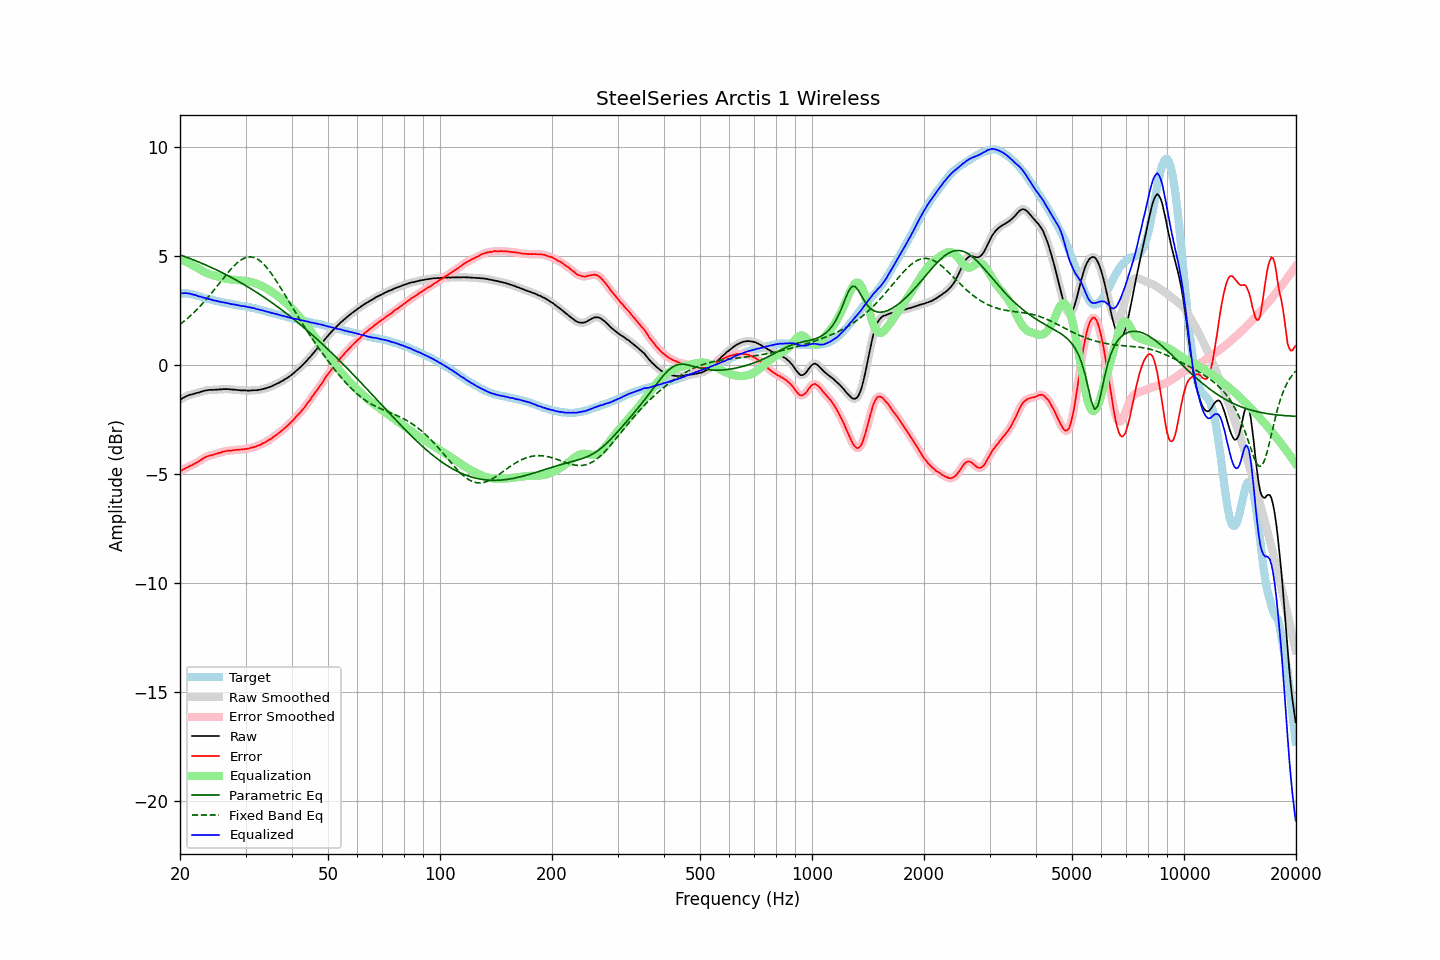

Source data for this figure (header and first rows):
frequency, raw, error, smoothed, error_smoothed, equalization, parametric_eq, fixed_band_eq, equalized_raw, equalized_smoothed, target
20.00, -1.61, -4.89, -1.60, -4.88, 4.87, 5.05, 1.86, 3.26, 3.27, 3.28
20.20, -1.55, -4.83, -1.55, -4.84, 4.84, 5.02, 1.92, 3.29, 3.28, 3.28
20.40, -1.51, -4.79, -1.51, -4.79, 4.80, 4.99, 1.97, 3.29, 3.29, 3.28
20.61, -1.47, -4.75, -1.47, -4.75, 4.76, 4.97, 2.03, 3.29, 3.29, 3.28
20.81, -1.43, -4.71, -1.43, -4.71, 4.72, 4.94, 2.09, 3.29, 3.29, 3.28
21.02, -1.41, -4.69, -1.40, -4.68, 4.68, 4.91, 2.16, 3.27, 3.28, 3.28
21.23, -1.37, -4.63, -1.38, -4.64, 4.64, 4.88, 2.22, 3.27, 3.27, 3.26
21.44, -1.36, -4.61, -1.36, -4.60, 4.60, 4.86, 2.29, 3.25, 3.25, 3.25
21.66, -1.34, -4.57, -1.33, -4.57, 4.57, 4.83, 2.36, 3.23, 3.23, 3.23
21.87, -1.32, -4.53, -1.32, -4.53, 4.53, 4.80, 2.43, 3.21, 3.21, 3.21
22.09, -1.29, -4.49, -1.30, -4.49, 4.48, 4.77, 2.50, 3.20, 3.19, 3.20
22.31, -1.28, -4.45, -1.27, -4.45, 4.44, 4.74, 2.58, 3.16, 3.17, 3.17
22.54, -1.26, -4.41, -1.25, -4.40, 4.40, 4.71, 2.65, 3.14, 3.14, 3.15
22.76, -1.23, -4.36, -1.23, -4.36, 4.35, 4.68, 2.73, 3.12, 3.12, 3.13
22.99, -1.21, -4.31, -1.21, -4.30, 4.31, 4.65, 2.81, 3.10, 3.10, 3.10
23.22, -1.19, -4.26, -1.19, -4.26, 4.27, 4.61, 2.89, 3.08, 3.08, 3.07
23.45, -1.17, -4.22, -1.17, -4.22, 4.23, 4.58, 2.98, 3.06, 3.06, 3.05
23.69, -1.16, -4.20, -1.16, -4.19, 4.20, 4.55, 3.06, 3.04, 3.04, 3.04
23.92, -1.15, -4.16, -1.15, -4.17, 4.17, 4.52, 3.15, 3.02, 3.02, 3.02
24.16, -1.14, -4.14, -1.14, -4.15, 4.14, 4.48, 3.24, 3.01, 3.00, 3.01
24.40, -1.15, -4.13, -1.14, -4.13, 4.12, 4.45, 3.33, 2.97, 2.98, 2.99
24.65, -1.14, -4.10, -1.14, -4.11, 4.10, 4.42, 3.42, 2.96, 2.96, 2.97
24.89, -1.14, -4.08, -1.14, -4.08, 4.08, 4.38, 3.51, 2.94, 2.94, 2.95
25.14, -1.13, -4.06, -1.13, -4.06, 4.06, 4.35, 3.61, 2.93, 2.93, 2.93
25.39, -1.13, -4.04, -1.13, -4.04, 4.04, 4.31, 3.70, 2.91, 2.91, 2.91
25.65, -1.12, -4.02, -1.12, -4.02, 4.02, 4.27, 3.79, 2.90, 2.90, 2.90
25.91, -1.12, -3.99, -1.11, -3.99, 4.00, 4.24, 3.89, 2.88, 2.88, 2.87
26.16, -1.11, -3.97, -1.11, -3.97, 3.98, 4.20, 3.98, 2.87, 2.87, 2.86
26.43, -1.11, -3.96, -1.11, -3.95, 3.96, 4.16, 4.07, 2.85, 2.85, 2.85
26.69, -1.11, -3.94, -1.11, -3.94, 3.95, 4.12, 4.16, 2.84, 2.84, 2.83
26.96, -1.11, -3.93, -1.11, -3.93, 3.93, 4.09, 4.25, 2.83, 2.82, 2.82
27.23, -1.12, -3.93, -1.12, -3.93, 3.92, 4.05, 4.33, 2.81, 2.81, 2.81
27.50, -1.13, -3.93, -1.12, -3.92, 3.91, 4.01, 4.42, 2.79, 2.79, 2.80
27.77, -1.13, -3.91, -1.13, -3.91, 3.91, 3.97, 4.50, 2.78, 2.78, 2.78
28.05, -1.13, -3.90, -1.13, -3.90, 3.90, 3.93, 4.57, 2.77, 2.77, 2.77
28.33, -1.15, -3.89, -1.14, -3.89, 3.89, 3.89, 4.64, 2.75, 2.75, 2.75
28.62, -1.15, -3.88, -1.15, -3.89, 3.89, 3.85, 4.71, 2.74, 2.74, 2.74
28.90, -1.16, -3.88, -1.16, -3.88, 3.88, 3.80, 4.76, 2.72, 2.72, 2.73
29.19, -1.17, -3.87, -1.16, -3.88, 3.88, 3.76, 4.82, 2.71, 2.71, 2.70
29.48, -1.17, -3.87, -1.17, -3.87, 3.87, 3.72, 4.86, 2.70, 2.70, 2.70
29.78, -1.17, -3.86, -1.17, -3.86, 3.86, 3.68, 4.90, 2.69, 2.69, 2.69
30.08, -1.17, -3.85, -1.17, -3.85, 3.85, 3.63, 4.92, 2.68, 2.68, 2.68
30.38, -1.18, -3.84, -1.17, -3.84, 3.84, 3.59, 4.94, 2.66, 2.66, 2.66
30.68, -1.18, -3.83, -1.17, -3.82, 3.82, 3.54, 4.95, 2.64, 2.65, 2.65
30.99, -1.17, -3.80, -1.17, -3.80, 3.80, 3.50, 4.95, 2.64, 2.63, 2.63
31.30, -1.17, -3.78, -1.16, -3.78, 3.79, 3.45, 4.94, 2.62, 2.62, 2.62
31.61, -1.16, -3.76, -1.16, -3.76, 3.76, 3.41, 4.93, 2.61, 2.60, 2.61
31.93, -1.16, -3.74, -1.16, -3.74, 3.74, 3.36, 4.90, 2.58, 2.58, 2.58
32.24, -1.16, -3.71, -1.15, -3.72, 3.71, 3.31, 4.86, 2.56, 2.56, 2.55
32.57, -1.14, -3.68, -1.14, -3.68, 3.68, 3.26, 4.81, 2.55, 2.54, 2.54
32.89, -1.14, -3.67, -1.13, -3.65, 3.65, 3.22, 4.76, 2.51, 2.52, 2.53
33.22, -1.11, -3.61, -1.11, -3.62, 3.62, 3.17, 4.69, 2.51, 2.50, 2.50
33.55, -1.10, -3.58, -1.10, -3.58, 3.58, 3.12, 4.63, 2.48, 2.48, 2.49
33.89, -1.08, -3.54, -1.08, -3.54, 3.54, 3.07, 4.55, 2.46, 2.47, 2.47
34.23, -1.06, -3.50, -1.06, -3.50, 3.50, 3.02, 4.46, 2.44, 2.44, 2.44
34.57, -1.03, -3.45, -1.03, -3.46, 3.45, 2.97, 4.37, 2.43, 2.42, 2.42
34.92, -1.01, -3.41, -1.01, -3.41, 3.41, 2.92, 4.27, 2.40, 2.40, 2.40
35.27, -0.98, -3.37, -0.98, -3.36, 3.36, 2.86, 4.17, 2.38, 2.38, 2.39
35.62, -0.94, -3.30, -0.94, -3.31, 3.31, 2.81, 4.07, 2.37, 2.37, 2.37
35.97, -0.91, -3.25, -0.91, -3.25, 3.26, 2.76, 3.95, 2.35, 2.35, 2.34
... 635 more rows
